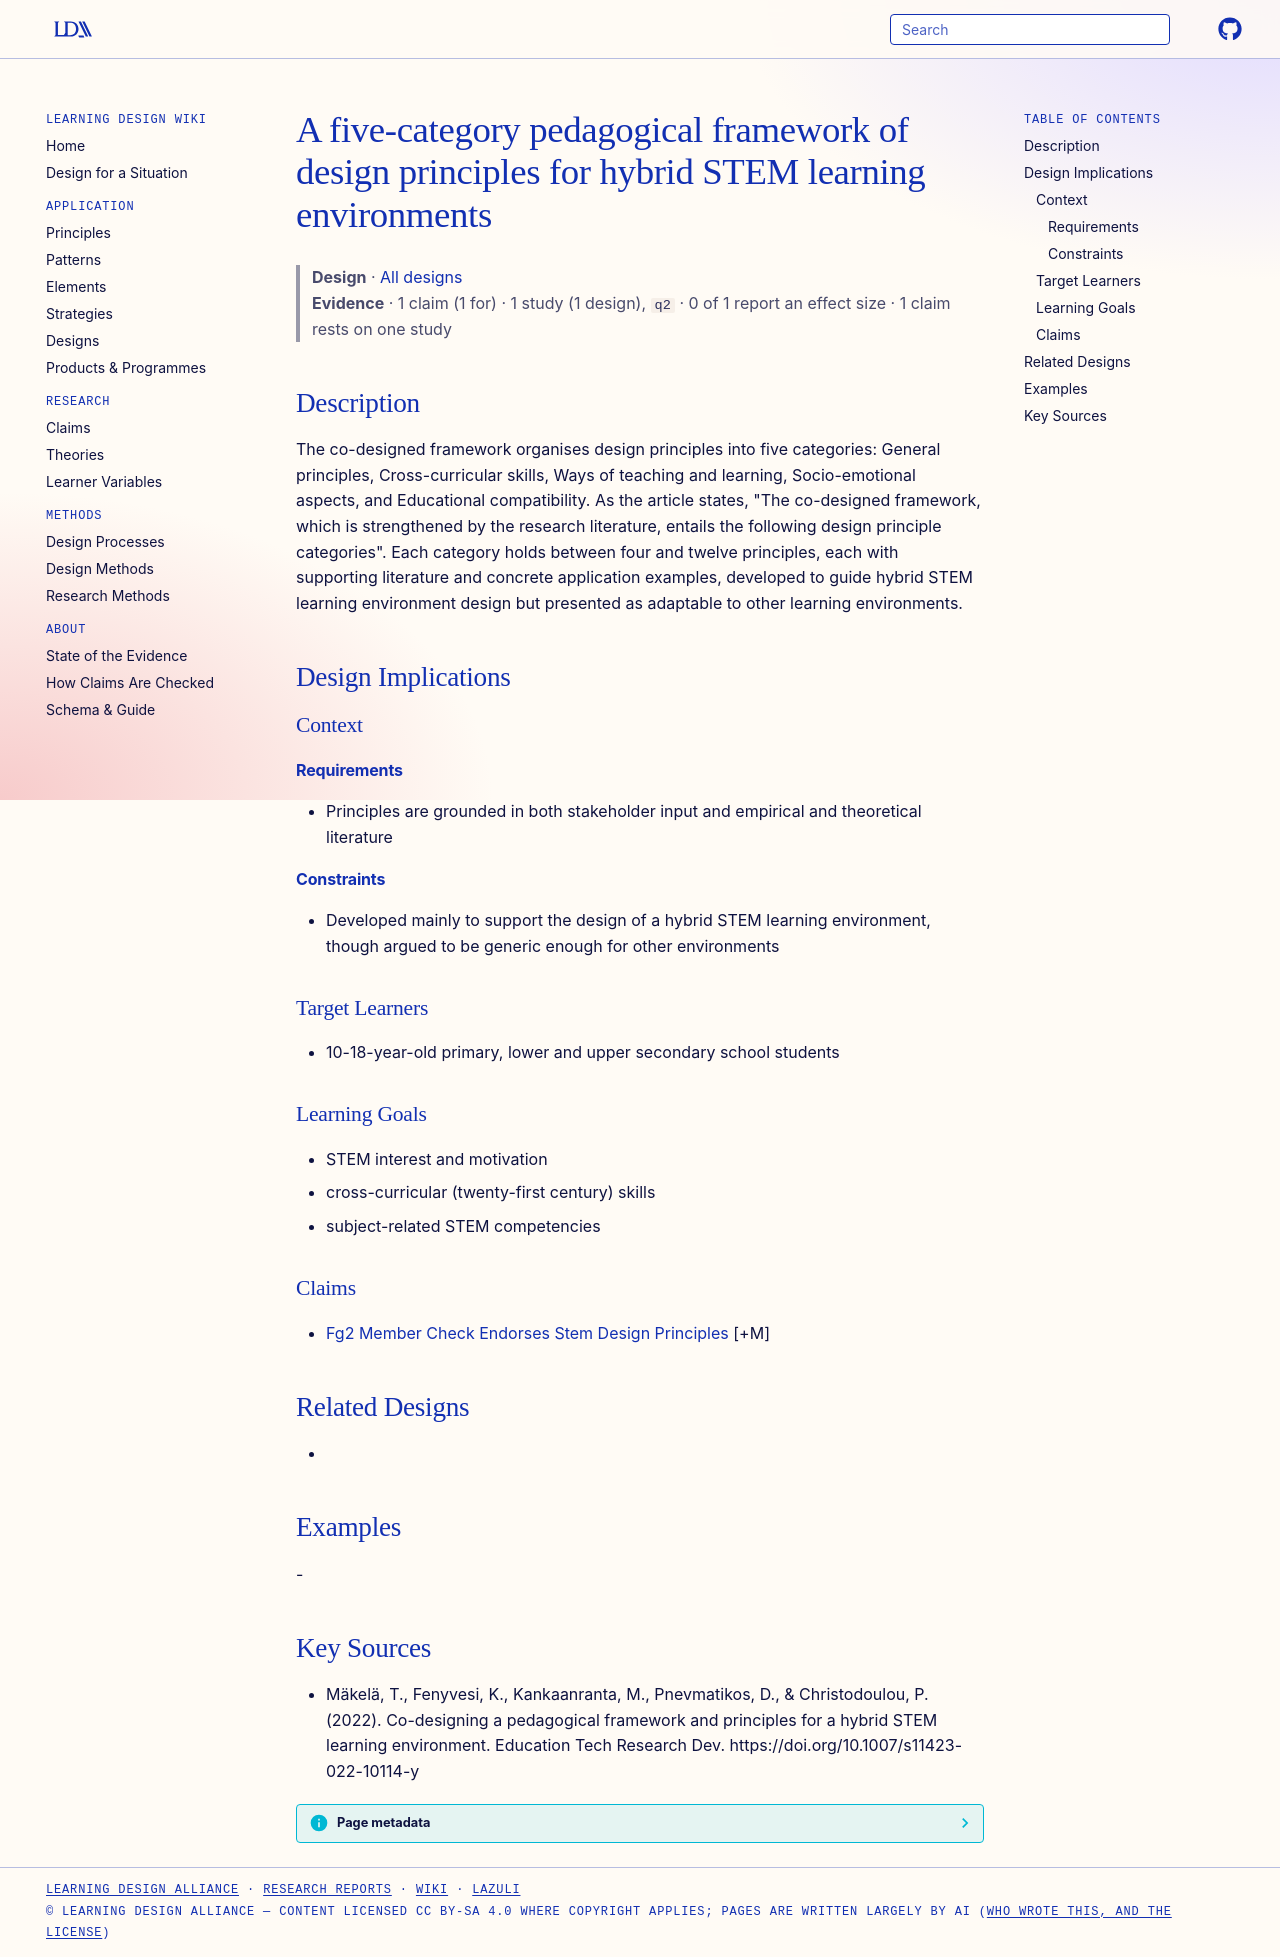

repository: Learning-Design-Alliance/learning-wiki · page: designs/stem-learning-environment-design-framework-five-categories/index.html · generator: mkdocs

---
type: design
id: stem-learning-environment-design-framework-five-categories
title: A five-category pedagogical framework of design principles for hybrid STEM learning environments
description: "The co-designed framework organises design principles into five categories: General principles, Cross-curricular skills, Ways of teaching and learning, Socio-emotional aspects, and Educational compatibility."
status: review
generated:
  by: "process:settle-candidates"
  at: 2026-10-29
sources:
  - id: mäkelä-2022
    resource: "https://doi.org/10.1007/s11423-022-10114-y"
    title: "Mäkelä, T., Fenyvesi, K., Kankaanranta, M., Pnevmatikos, D., & Christodoulou, P. (2022). Co-designing a pedagogical framework and principles for a hybrid STEM learning environment. Education Tech Research Dev. https://doi.org/10.1007/s11423-022-10114-y"
    author: "Mäkelä, T., Fenyvesi, K., Kankaanranta, M., Pnevmatikos, D., & Christodoulou, P"
---

# A five-category pedagogical framework of design principles for hybrid STEM learning environments

> **Design** · [All designs](index.md)
> **Evidence** · 1 claim (1 for) · 1 study (1 design), `q2` · 0 of 1 report an effect size · 1 claim rests on one study

## Description
The co-designed framework organises design principles into five categories: General principles, Cross-curricular skills, Ways of teaching and learning, Socio-emotional aspects, and Educational compatibility. As the article states, "The co-designed framework, which is strengthened by the research literature, entails the following design principle categories". Each category holds between four and twelve principles, each with supporting literature and concrete application examples, developed to guide hybrid STEM learning environment design but presented as adaptable to other learning environments.

## Design Implications

### Context
#### Requirements
- Principles are grounded in both stakeholder input and empirical and theoretical literature
#### Constraints
- Developed mainly to support the design of a hybrid STEM learning environment, though argued to be generic enough for other environments

### Target Learners
- 10-18-year-old primary, lower and upper secondary school students

### Learning Goals
- STEM interest and motivation
- cross-curricular (twenty-first century) skills
- subject-related STEM competencies

### Claims
- [Fg2 Member Check Endorses Stem Design Principles](../claims/fg2-member-check-endorses-stem-design-principles.md) [+M]

## Related Designs
- 

## Examples
-

## Key Sources
- Mäkelä, T., Fenyvesi, K., Kankaanranta, M., Pnevmatikos, D., & Christodoulou, P. (2022). Co-designing a pedagogical framework and principles for a hybrid STEM learning environment. Education Tech Research Dev. https://doi.org/10.1007/s11423-022-10114-y
